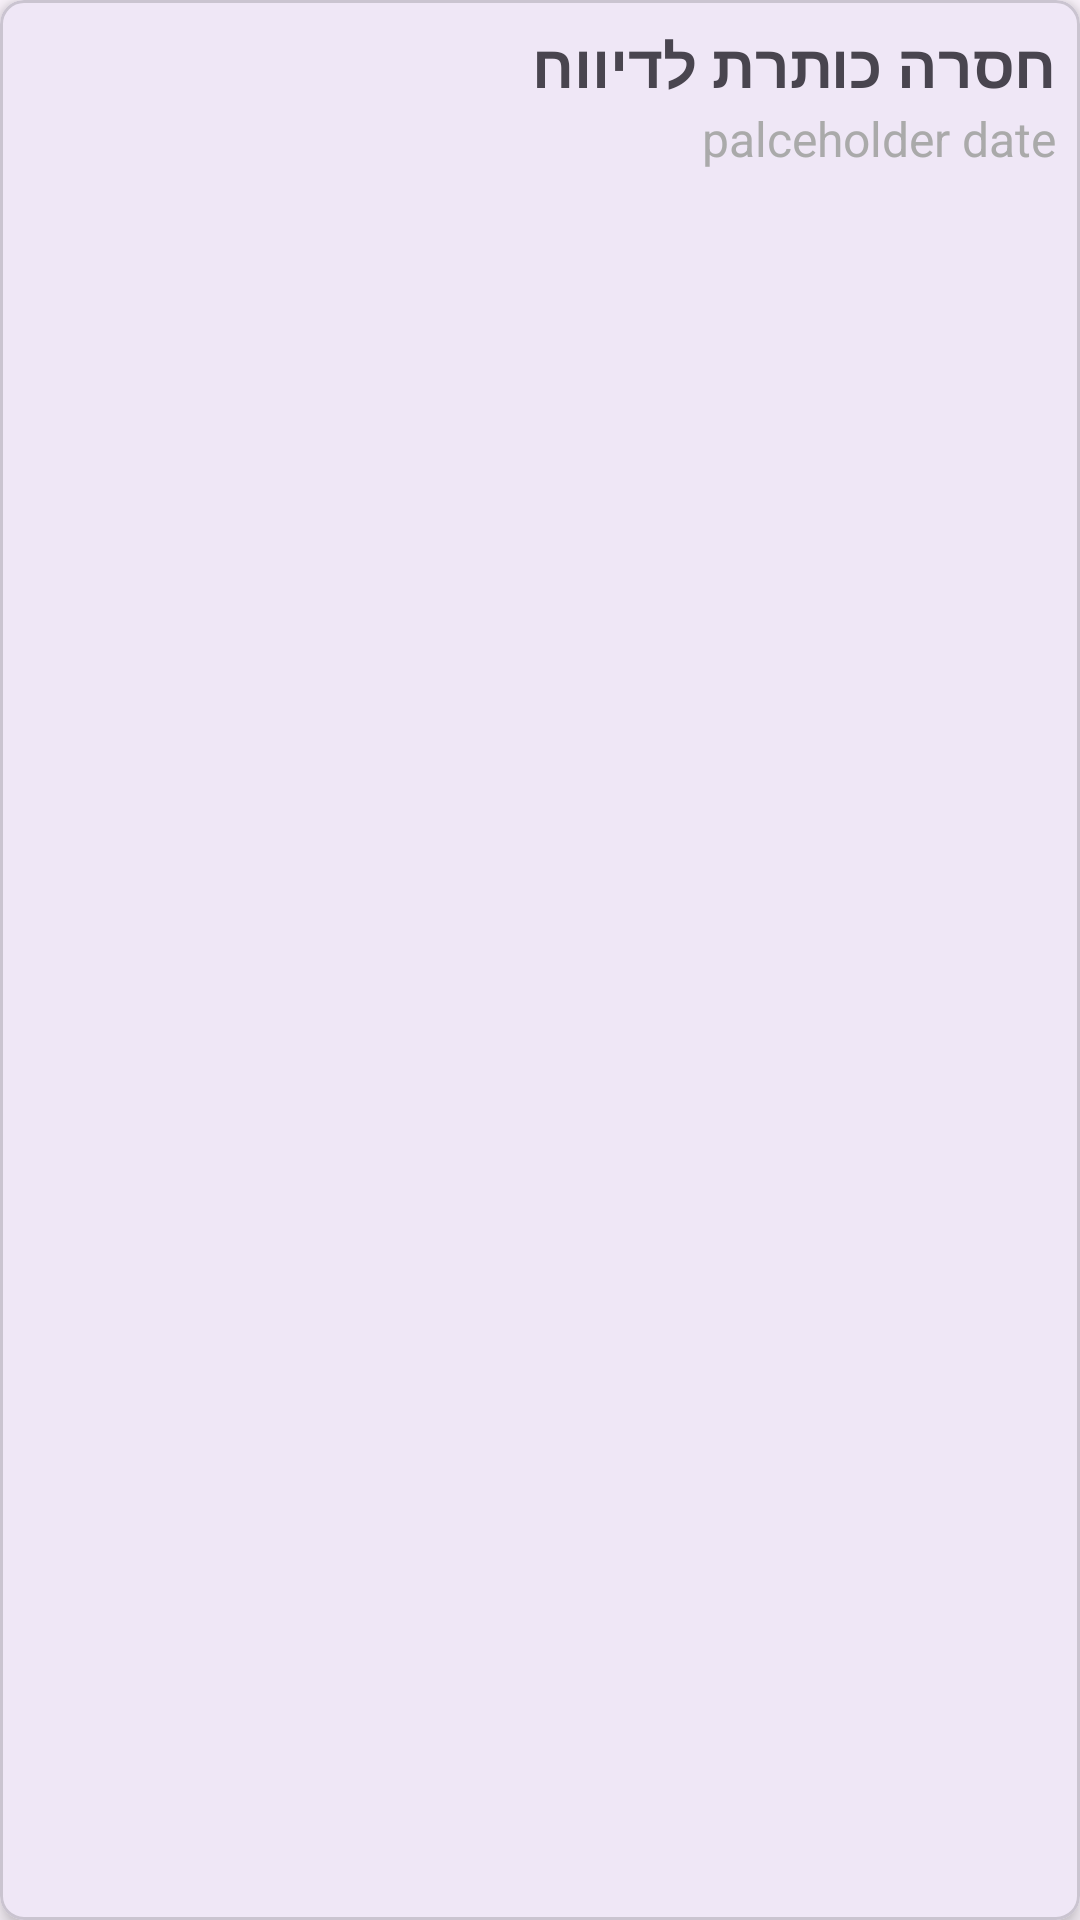

Produce the Android XML layout that renders to this screen, including the resource entries it uses.
<!-- AndroidManifest.xml: application theme AppTheme -->
<!-- res/layout/fragment_report_list_item.xml -->
<com.google.android.material.card.MaterialCardView xmlns:android="http://schemas.android.com/apk/res/android"
    xmlns:app="http://schemas.android.com/apk/res-auto"
    xmlns:tools="http://schemas.android.com/tools"
    android:layout_width="match_parent"
    android:layout_height="wrap_content"
    android:layout_margin="8dp"
    app:cardCornerRadius="8dp"
    app:cardElevation="4dp"
    app:contentPadding="8dp"
    app:contentPaddingBottom="16dp">

    <androidx.constraintlayout.widget.ConstraintLayout
        android:id="@+id/reportItemCard"
        android:layout_width="match_parent"
        android:layout_height="wrap_content">

        <androidx.constraintlayout.widget.ConstraintLayout
            android:id="@+id/headerContainer"
            android:layout_width="match_parent"
            android:layout_height="wrap_content"
            android:layoutDirection="inherit"
            app:layout_constraintBottom_toTopOf="@+id/report_data"
            app:layout_constraintEnd_toEndOf="parent"
            app:layout_constraintStart_toStartOf="parent"
            app:layout_constraintTop_toTopOf="parent">

            <LinearLayout
                android:id="@+id/actionButtonsContainer"
                android:layout_width="wrap_content"
                android:layout_height="match_parent"
                android:layout_gravity="center_horizontal|center_vertical"
                android:gravity="center_vertical"
                android:orientation="horizontal"
                app:layout_constraintBottom_toBottomOf="parent"
                app:layout_constraintStart_toStartOf="parent"
                app:layout_constraintTop_toTopOf="parent">

                <com.google.android.material.button.MaterialButton
                    android:id="@+id/editReport"
                    style="@style/Widget.Material3.Button.IconButton"
                    android:layout_width="48dp"
                    android:layout_height="48dp"
                    android:background="#00FFFFFF"
                    android:contentDescription="@string/open_edit_report_window"
                    android:textAppearance="@style/TextAppearance.AppCompat.Small"
                    app:icon="@drawable/baseline_edit_24"
                    app:iconTint="@color/black"
                    app:strokeColor="#A53636" />

                <com.google.android.material.button.MaterialButton
                    android:id="@+id/deleteReport"
                    style="@style/Widget.Material3.Button.IconButton"
                    android:layout_width="48dp"
                    android:layout_height="48dp"
                    android:background="#00FFFFFF"
                    android:contentDescription="@string/open_delete_report_window"
                    android:minHeight="48dp"
                    android:textAppearance="@style/TextAppearance.AppCompat.Small"
                    app:icon="@drawable/baseline_delete_24"
                    app:iconTint="@color/black" />

            </LinearLayout>

            <LinearLayout
                android:id="@+id/reportHeaderDataLayout"
                android:layout_width="wrap_content"
                android:layout_height="wrap_content"
                android:background="#00FFFFFF"
                android:backgroundTint="#00FFFFFF"
                android:gravity="right"
                android:orientation="vertical"
                android:textAlignment="gravity"
                app:layout_constraintBottom_toBottomOf="parent"
                app:layout_constraintEnd_toEndOf="parent"
                app:layout_constraintTop_toTopOf="parent">

                <TextView
                    android:id="@+id/report_title"
                    android:layout_width="wrap_content"
                    android:layout_height="wrap_content"
                    android:gravity="end"
                    android:text="@string/palceholder_title"
                    android:textAlignment="gravity"
                    android:textSize="20sp"
                    android:textStyle="bold" />

                <TextView
                    android:id="@+id/report_date"
                    android:layout_width="wrap_content"
                    android:layout_height="wrap_content"
                    android:gravity="start"
                    android:text="@string/palceholder_date"
                    android:textAlignment="gravity"
                    android:textColor="@android:color/darker_gray"
                    android:textSize="16sp"
                    tools:ignore="RtlHardcoded" />

            </LinearLayout>

        </androidx.constraintlayout.widget.ConstraintLayout>

        <TextView
            android:id="@+id/report_data"
            android:layout_width="match_parent"
            android:layout_height="wrap_content"
            android:layout_marginTop="16dp"
            android:textDirection="rtl"
            android:textSize="24sp"
            app:layout_constraintBottom_toTopOf="@id/reportImage"
            app:layout_constraintEnd_toEndOf="parent"
            app:layout_constraintStart_toStartOf="parent"
            app:layout_constraintTop_toBottomOf="@id/headerContainer" />

        <ImageView
            android:id="@+id/reportImage"
            android:layout_width="275dp"
            android:layout_height="152dp"
            android:adjustViewBounds="true"
            android:contentDescription="@string/report_list_item_display_image"
            android:scaleType="fitCenter"
            android:src="@drawable/default_doctor_image"
            android:visibility="gone"
            app:layout_constraintBottom_toBottomOf="parent"
            app:layout_constraintEnd_toEndOf="parent"
            app:layout_constraintStart_toStartOf="parent"
            app:layout_constraintTop_toBottomOf="@id/report_data" />
    </androidx.constraintlayout.widget.ConstraintLayout>

</com.google.android.material.card.MaterialCardView>
<!-- resources referenced by this layout -->
<resources>
  <color name="black">#FF000000</color>
  <!-- drawable default_doctor_image: jpg bitmap (drawable, 11662 bytes) -->
  <string name="open_delete_report_window">open delete report window</string>
  <string name="open_edit_report_window">open edit report window</string>
  <string name="palceholder_date">palceholder date</string>
  <string name="palceholder_title">חסרה כותרת לדיווח</string>
  <string name="report_list_item_display_image">report list item display image</string>
  <style name="AppTheme" parent="Theme.Material3.Light.NoActionBar" />
</resources>
